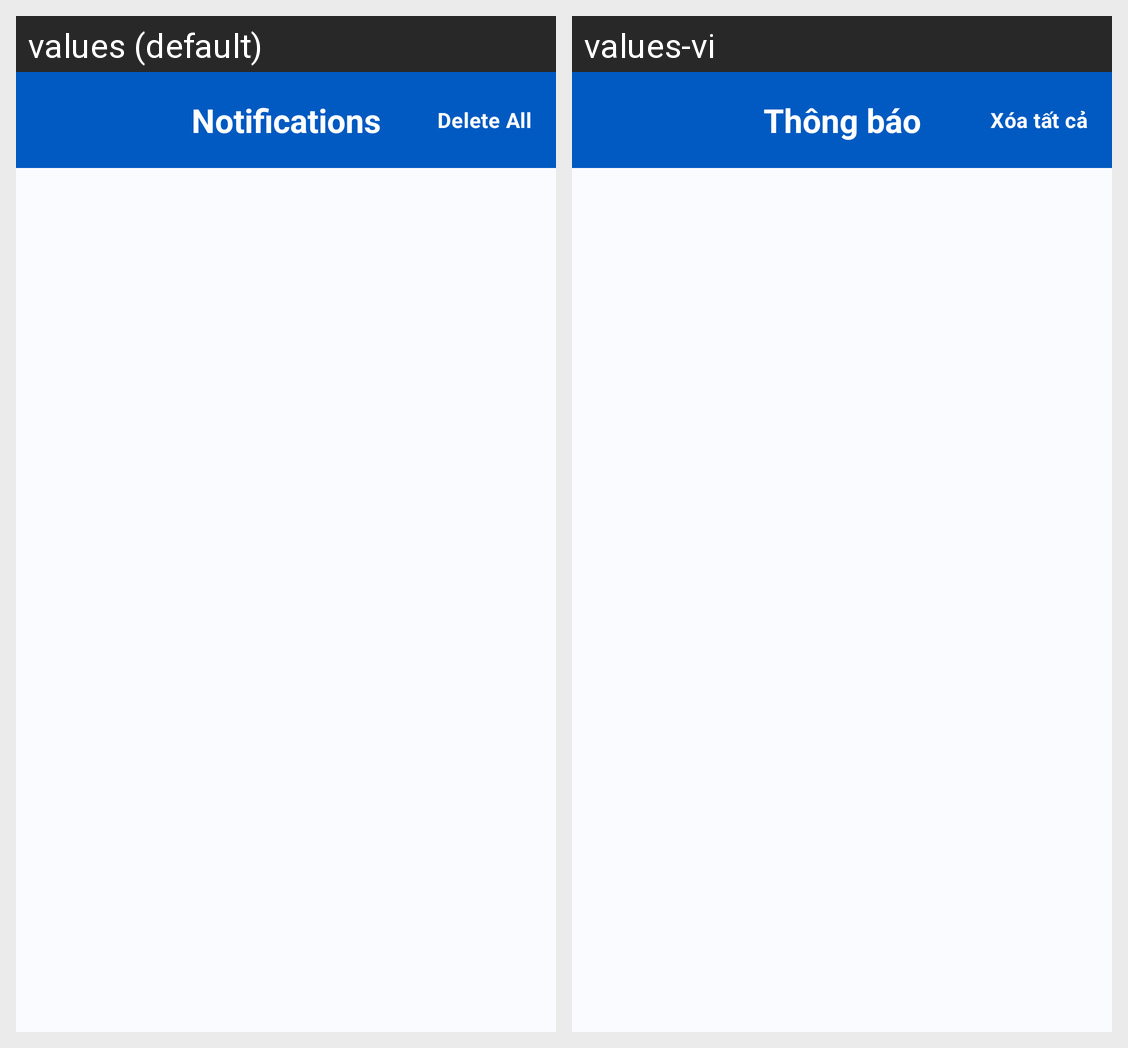

The same Android screen rendered under two of its app's locales, left to right. List the strings drawn on it with the default value and each locale's translation.
Android screen res/layout/fragment_patient_notifications.xml rendered under 2 locales, left to right: values (default), values-vi. Device: Nexus 5 (rendered at 1080×1920; each locale shown at half size, 540×960, under a caption strip naming it); theme Theme.MedibookAndroid.
Strings drawn on this screen, with the default value and each locale's value (text and hints the layout hard-codes, and strings that could not be matched under every locale, appear in the picture but are not listed):

notifications
  values: Notifications
  values-vi: Thông báo

delete_all
  values: Delete All
  values-vi: Xóa tất cả
